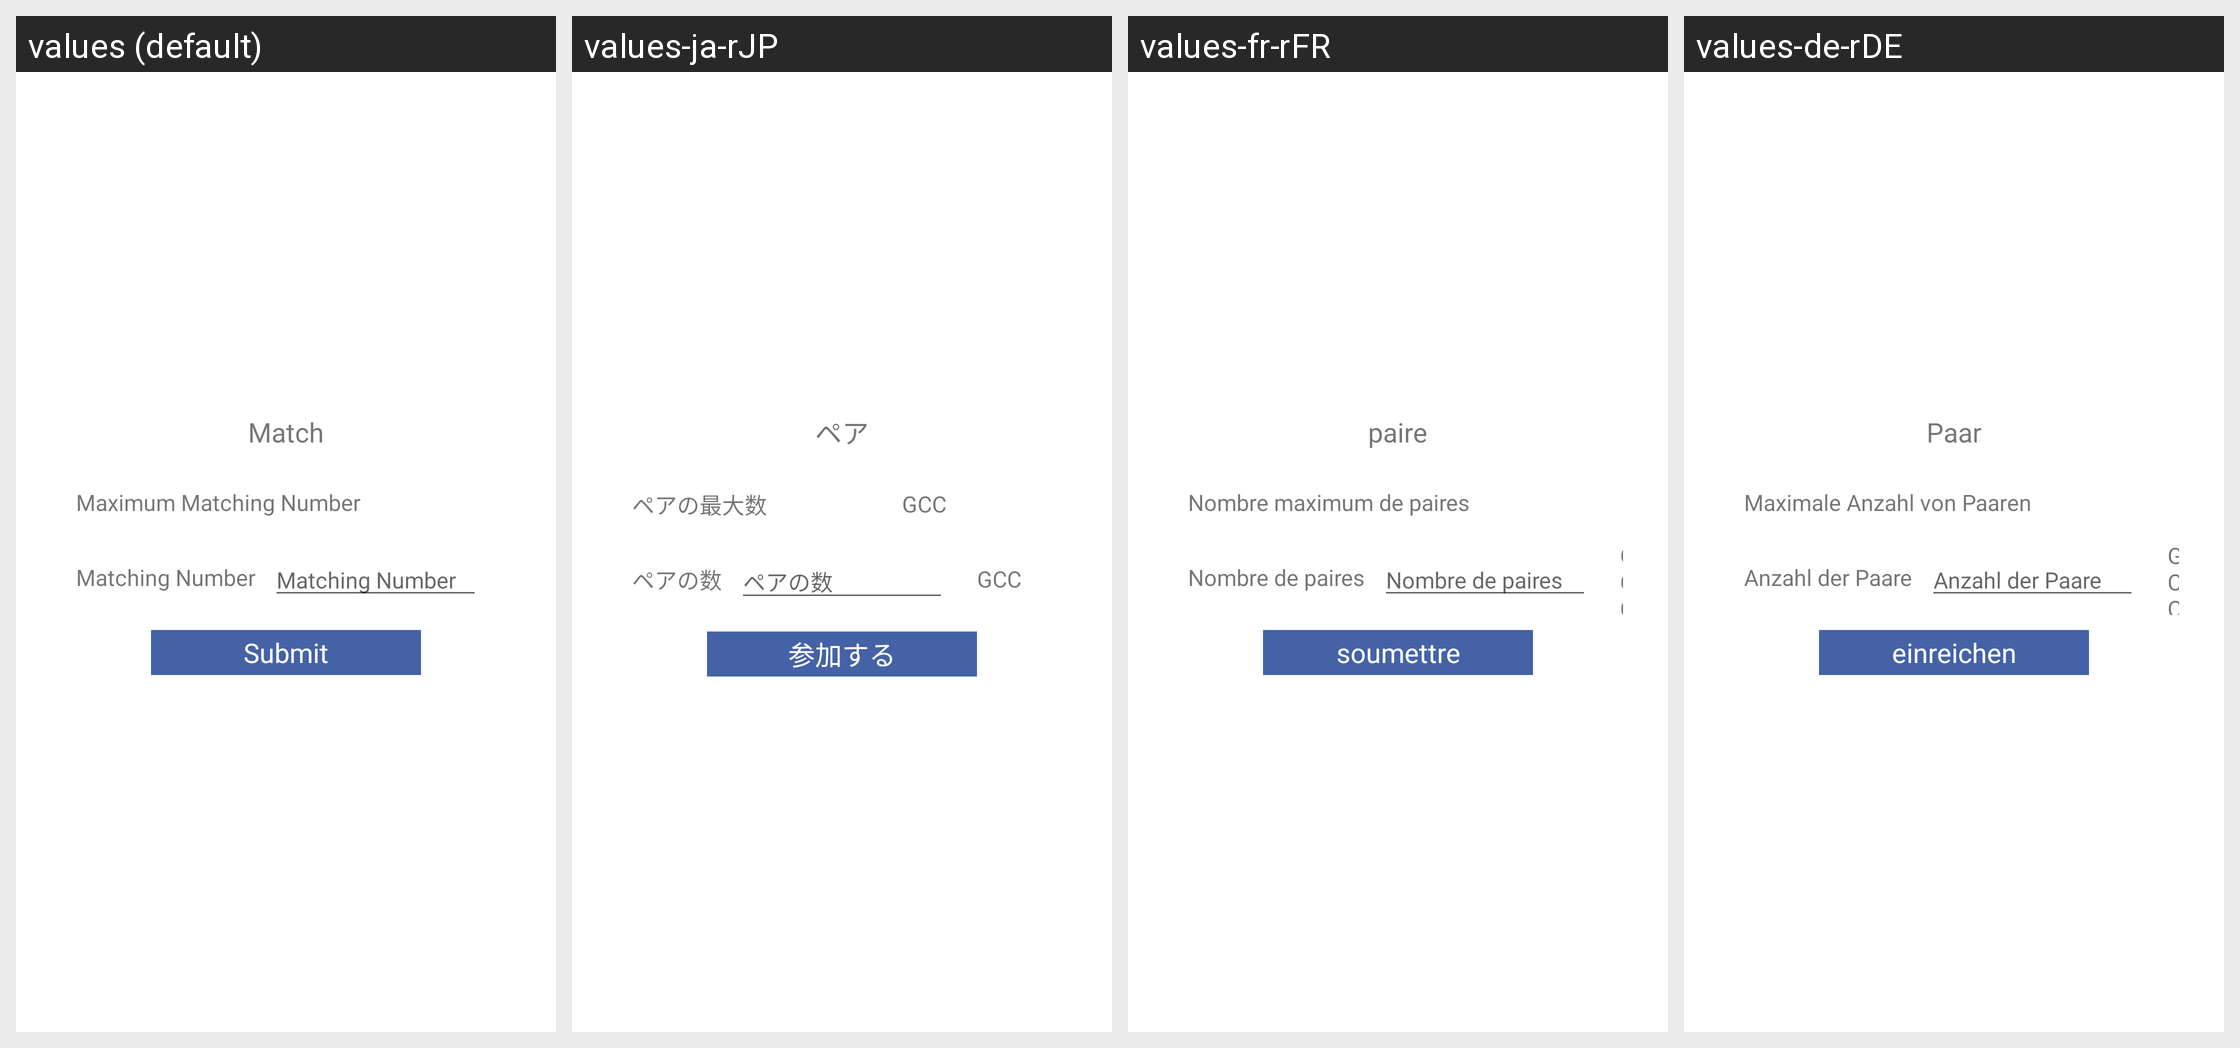

The same Android screen rendered under several of its app's locales, left to right. List the strings drawn on it with the default value and each locale's translation.
Android screen res/layout/pop_gcc.xml rendered under 4 locales, left to right: values (default), values-ja-rJP, values-fr-rFR, values-de-rDE. Device: Nexus 5 (rendered at 1080×1920; each locale shown at half size, 540×960, under a caption strip naming it); theme AppTheme.StartingWindowTheme.
Other locales in the repository, not shown: values-es-rES, values-it-rIT, values-ko-rKR, values-zh-rCN, values-zh-rMO.
Strings drawn on this screen, with the default value and each locale's value (text and hints the layout hard-codes, and strings that could not be matched under every locale, appear in the picture but are not listed):

matchMoney
  values: Match
  values-ja-rJP: ペア
  values-fr-rFR: paire
  values-de-rDE: Paar

MaxMatchAmount
  values: Maximum Matching Number
  values-ja-rJP: ペアの最大数
  values-fr-rFR: Nombre maximum de paires
  values-de-rDE: Maximale Anzahl von Paaren

MatchAmount
  values: Matching Number
  values-ja-rJP: ペアの数
  values-fr-rFR: Nombre de paires
  values-de-rDE: Anzahl der Paare

submit
  values: Submit
  values-ja-rJP: 参加する
  values-fr-rFR: soumettre
  values-de-rDE: einreichen
